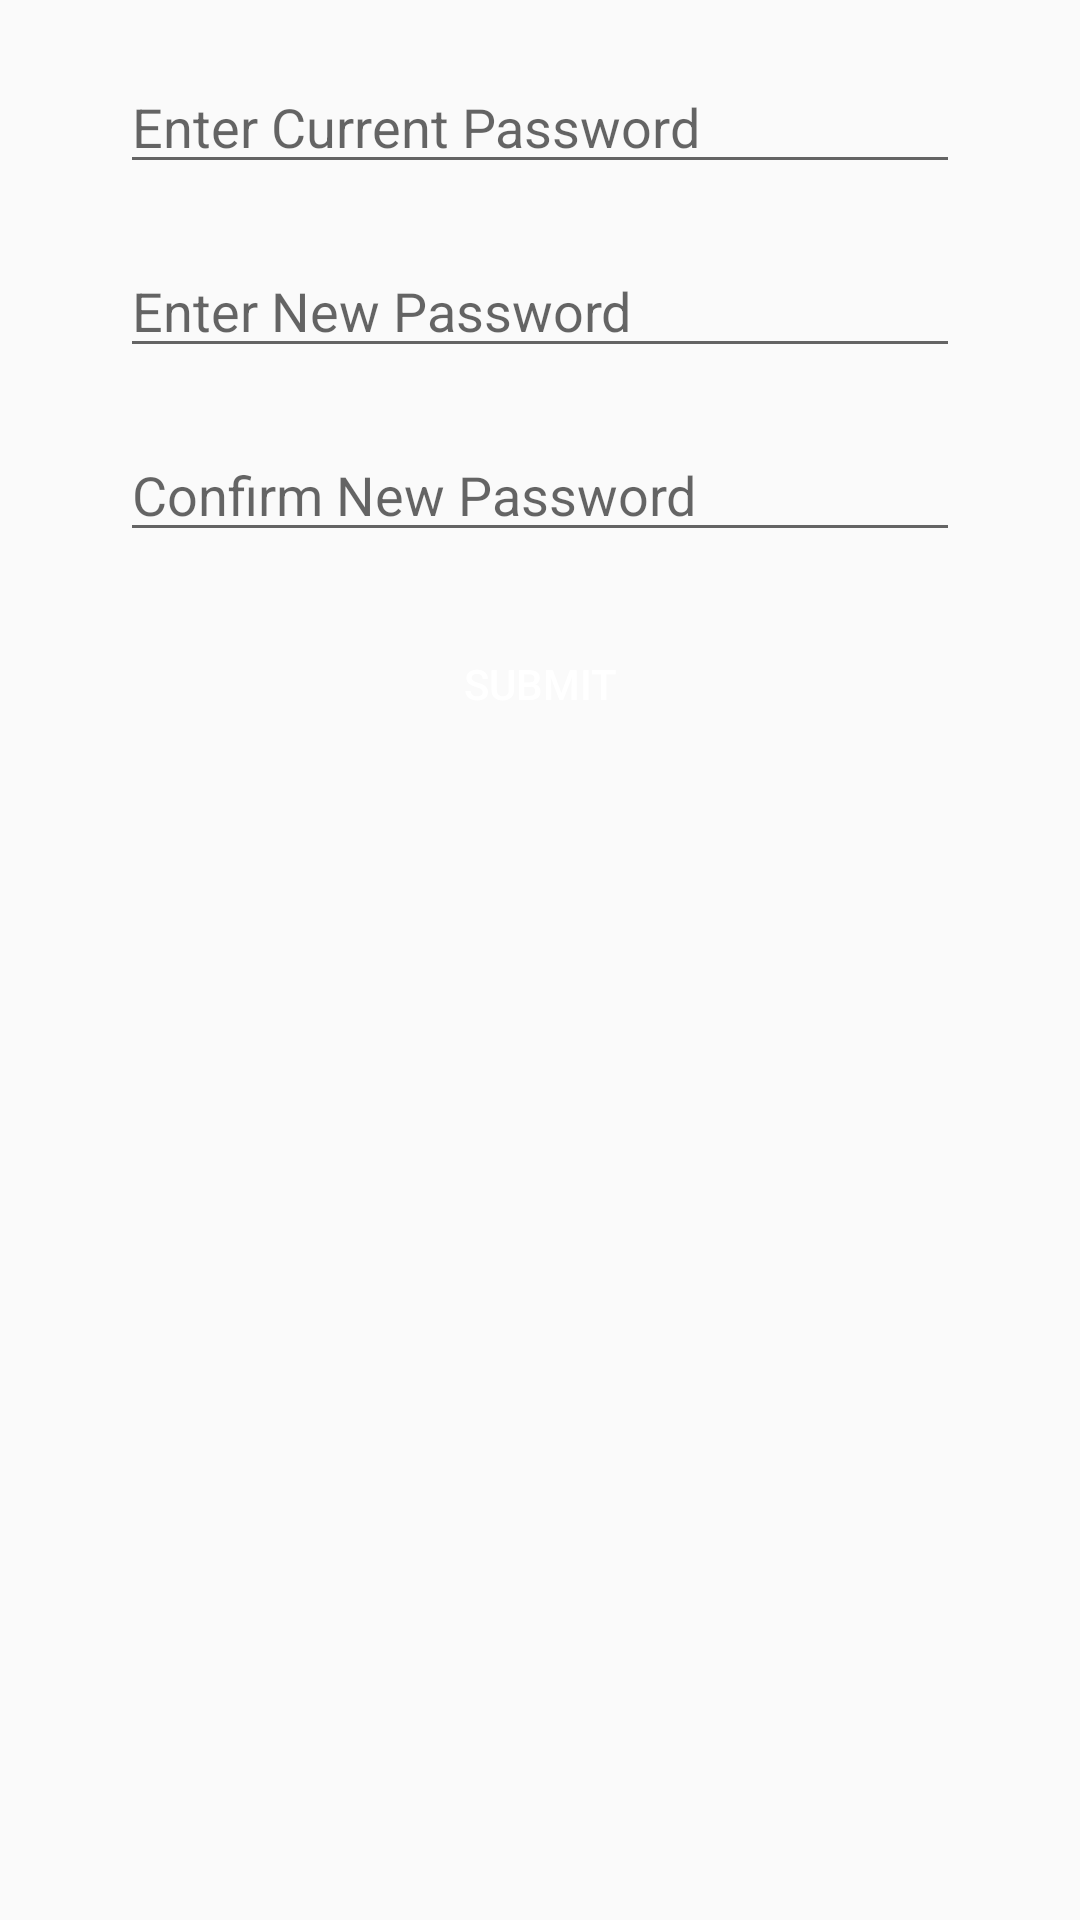

Layout XML and referenced resources for this Android screen:
<!-- AndroidManifest.xml: application theme Theme.Design.Light.NoActionBar -->
<!-- res/layout/dialog_change_password.xml -->
<?xml version="1.0" encoding="utf-8"?>
<RelativeLayout xmlns:android="http://schemas.android.com/apk/res/android"
    android:layout_width="match_parent"
    android:layout_height="wrap_content"
    android:padding="20dp">

    <EditText
        android:id="@+id/et_old_password"
        android:layout_width="match_parent"
        android:layout_height="wrap_content"
        android:layout_marginHorizontal="20dp"
        android:hint="Enter Current Password" />

    <EditText
        android:id="@+id/et_new_password"
        android:layout_width="match_parent"
        android:layout_height="wrap_content"
        android:layout_below="@+id/et_old_password"
        android:layout_marginHorizontal="20dp"
        android:layout_marginTop="20dp"
        android:hint="Enter New Password" />

    <EditText
        android:id="@+id/et_confirm_password"
        android:layout_width="match_parent"
        android:layout_height="wrap_content"
        android:layout_below="@id/et_new_password"
        android:layout_marginHorizontal="20dp"
        android:layout_marginTop="20dp"
        android:hint="Confirm New Password" />

    <Button
        android:id="@+id/btn_change_password"
        android:layout_width="match_parent"
        android:layout_height="wrap_content"
        android:layout_below="@id/et_confirm_password"
        android:layout_marginTop="20dp"
        android:background="@drawable/get_started_button"
        android:text="SUBMIT"
        android:textColor="@color/white" />
</RelativeLayout>
<!-- resources referenced by this layout -->
<resources>

  <!-- not gathered from this repository: default colours our renderer supplied (Android Studio template values) -->
  <color name="white">#FFFFFFFF</color>
</resources>
